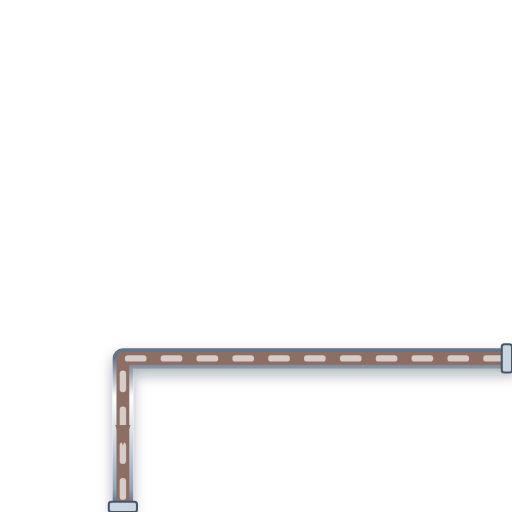
t = 0.00 s
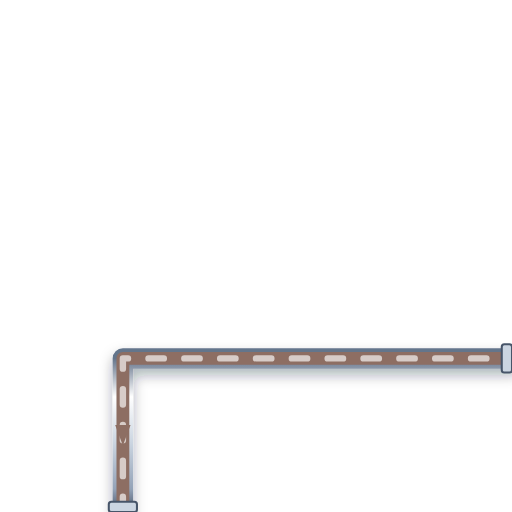
t = 0.20 s
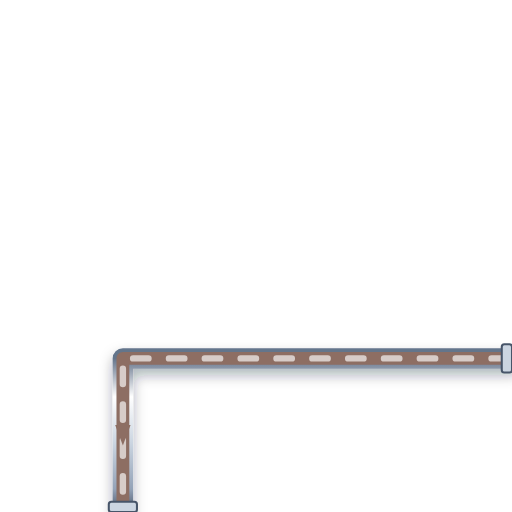
t = 0.40 s
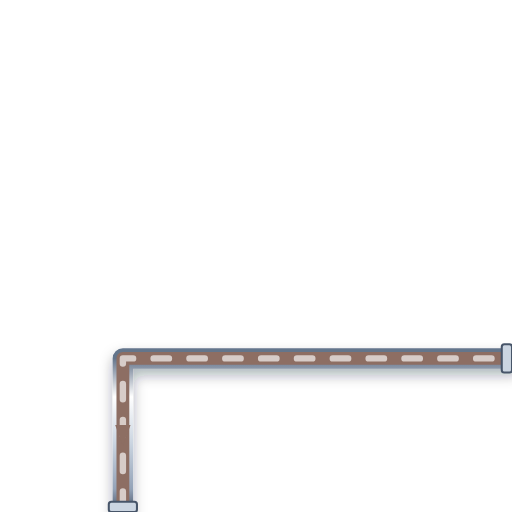
t = 0.60 s

The animated SVG that drew these frames (rendered in a browser with its animation timeline set to each time). Animation: 1 CSS @keyframes rule; one cycle of 0.80 s, repeats indefinitely.

<svg xmlns="http://www.w3.org/2000/svg" viewBox="0 0 200 200" width="200" height="200">
  <defs>
    <style>
      @keyframes p-flow-anim {
        from { stroke-dashoffset: 24; } to { stroke-dashoffset: 0; }
      }
      .anim-p-flow {
        stroke-dasharray: 6 8;
        animation: p-flow-anim 0.8s linear infinite;
      }
    </style>
    <filter id="ssPipeShadow" x="-15%" y="-15%" width="130%" height="130%">
      <feDropShadow dx="0" dy="2.5" stdDeviation="2.5" flood-color="#0f172a" flood-opacity="0.32" />
    </filter>
    <linearGradient id="ssPipeGradH" x1="0%" y1="0%" x2="0%" y2="100%">
      <stop offset="0%" stop-color="#64748b" /><stop offset="25%" stop-color="#ffffff" />
      <stop offset="55%" stop-color="#cbd5e1" /><stop offset="85%" stop-color="#94a3b8" /><stop offset="100%" stop-color="#475569" />
    </linearGradient>
  </defs>

  <!-- Stainless Steel 316 Outer Casing (8px with 3D Drop Shadow) -->
  <path d="M 200 140 L 48 140 L 48 200" stroke="url(#ssPipeGradH)" stroke-width="8" fill="none" stroke-linecap="round" stroke-linejoin="round" filter="url(#ssPipeShadow)"/>

  <!-- Process Fluid Core (5px) -->
  <path d="M 200 140 L 48 140 L 48 200" stroke="#8D6E63" stroke-width="5" fill="none" stroke-linecap="round" stroke-linejoin="round"/>

  <!-- Animated Fluid Flow Stream Dashes (2.5px) -->
  <path d="M 200 140 L 48 140 L 48 200" stroke="#D7CCC8" stroke-width="2.5" fill="none" stroke-linejoin="round" stroke-linecap="round" class="anim-p-flow"/>

  <!-- Directional Flow Arrow -->
  <polygon points="45,166 48,174 51,166" fill="#8D6E63" />

  <!-- ANSI Flange Connection Collars -->
  <rect x="196" y="134.5" width="4" height="11" rx="1" fill="#cbd5e1" stroke="#475569" stroke-width="0.8"/>
  <rect x="42.5" y="196" width="11" height="4" rx="1" fill="#cbd5e1" stroke="#475569" stroke-width="0.8"/>
</svg>
